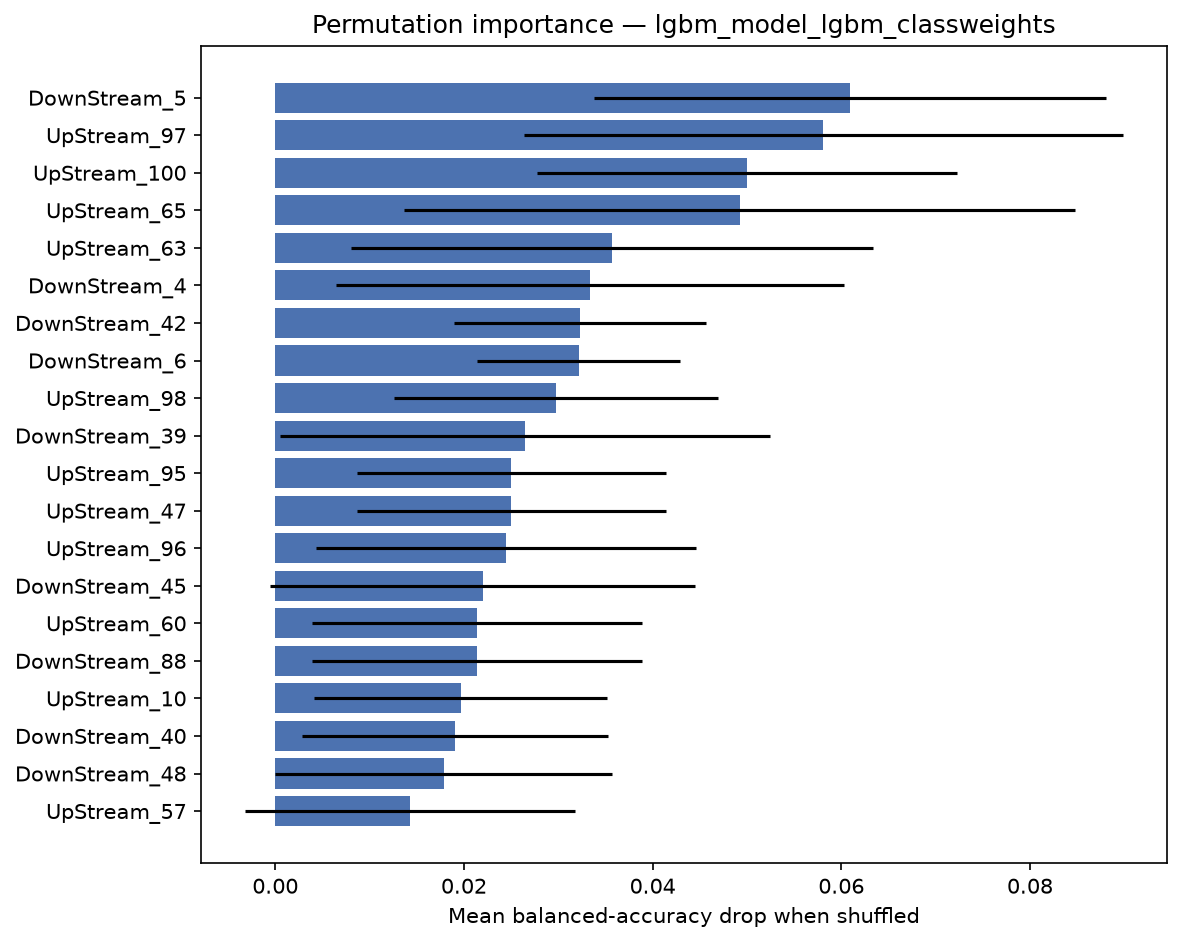

Source data for this figure (header and first rows):
feature, importance_mean, importance_std
DownStream_5, 0.06091, 0.02712
UpStream_97, 0.0581, 0.03173
UpStream_100, 0.05, 0.02223
UpStream_65, 0.04925, 0.03557
UpStream_63, 0.03571, 0.02766
DownStream_4, 0.03337, 0.02693
DownStream_42, 0.0323, 0.01337
DownStream_6, 0.03214, 0.01071
UpStream_98, 0.02976, 0.0172
DownStream_39, 0.02651, 0.02598
UpStream_95, 0.025, 0.01637
UpStream_47, 0.025, 0.01637
UpStream_96, 0.02444, 0.02018
DownStream_45, 0.02198, 0.02251
UpStream_60, 0.02143, 0.0175
DownStream_88, 0.02143, 0.0175
UpStream_10, 0.01964, 0.01553
DownStream_40, 0.01909, 0.01621
DownStream_48, 0.01786, 0.01786
UpStream_57, 0.01429, 0.0175
DownStream_13, 0.01429, 0.0175
DownStream_14, 0.01071, 0.01637
DownStream_38, 0.01071, 0.01637
DownStream_27, 0.01071, 0.01637
DownStream_41, 0.01071, 0.01637
DownStream_92, 0.006944, 0.007479
UpStream_33, 0.003571, 0.01071
C4_UpStream_1, 0.001796, 0.0126
C2_UpStream_1, 0.001111, 0.006827
C2_UpStream_10, 0.0002083, 0.008549
UpStream_94, 0.0, 0.0
DownStream_2, 0.0, 0.0
UpStream_93, 0.0, 0.0
DownStream_1, 0.0, 0.0
PoI, 0.0, 0.0
DownStream_3, 0.0, 0.0
UpStream_91, 0.0, 0.0
DownStream_7, 0.0, 0.0
DownStream_8, 0.0, 0.0
DownStream_9, 0.0, 0.0
DownStream_10, 0.0, 0.0
DownStream_11, 0.0, 0.0
DownStream_12, 0.0, 0.0
DownStream_15, 0.0, 0.0
DownStream_16, 0.0, 0.0
DownStream_17, 0.0, 0.0
UpStream_92, 0.0, 0.0
UpStream_86, 0.0, 0.0
UpStream_90, 0.0, 0.0
UpStream_62, 0.0, 0.0
UpStream_70, 0.0, 0.0
UpStream_69, 0.0, 0.0
UpStream_68, 0.0, 0.0
UpStream_67, 0.0, 0.0
UpStream_66, 0.0, 0.0
UpStream_64, 0.0, 0.0
UpStream_59, 0.0, 0.0
UpStream_72, 0.0, 0.0
UpStream_58, 0.0, 0.0
UpStream_56, 0.0, 0.0
... 246 more rows
